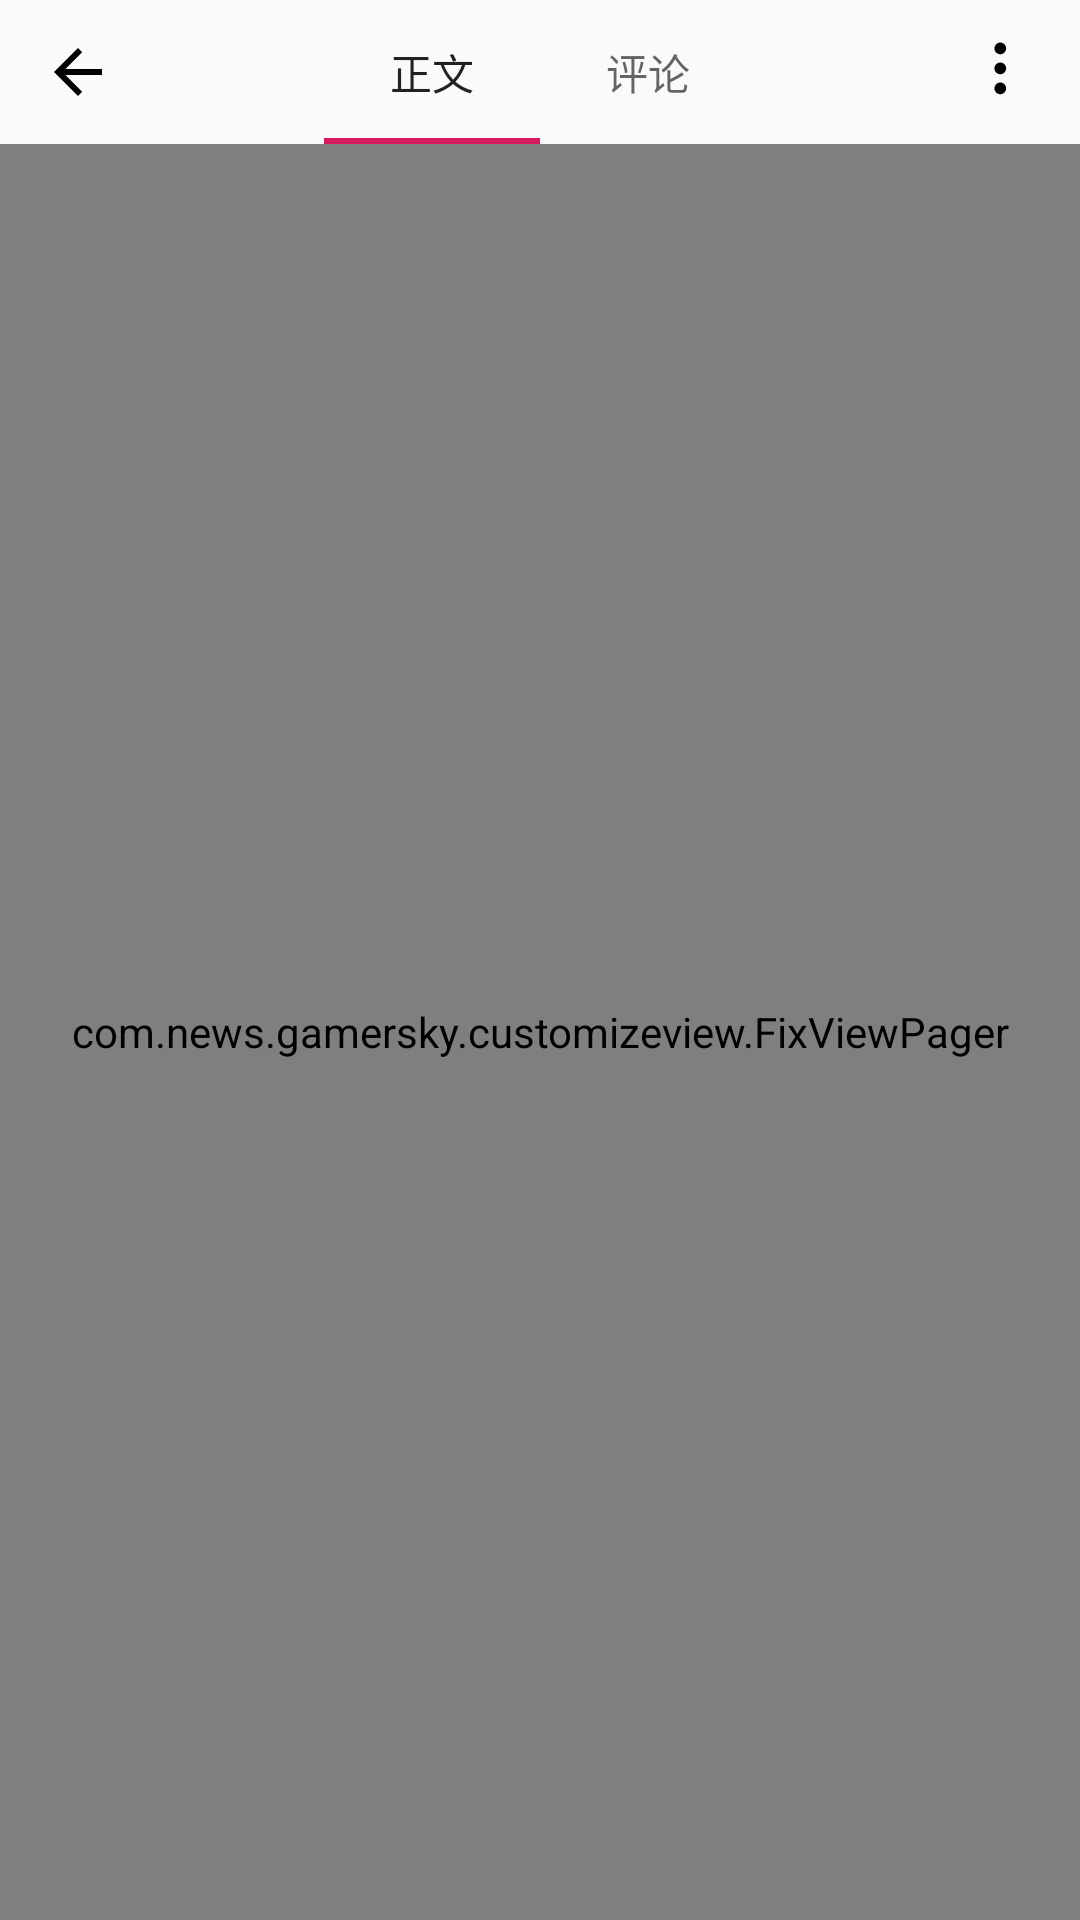

Here is an Android app screen rendered from its layout file. Give the layout XML and the strings, colors and styles it references.
<!-- AndroidManifest.xml: application theme AppTheme -->
<!-- res/layout/activity_article.xml -->
<?xml version="1.0" encoding="utf-8"?>
<LinearLayout xmlns:android="http://schemas.android.com/apk/res/android"
    xmlns:app="http://schemas.android.com/apk/res-auto"
    android:orientation="vertical"
    android:layout_width="match_parent"
    android:layout_height="match_parent">

    <androidx.constraintlayout.widget.ConstraintLayout
        android:layout_width="match_parent"
        android:layout_height="wrap_content"
        android:background="@color/colorPrimary"
        android:orientation="horizontal">


        <ImageView
            android:id="@+id/imageView5"
            android:layout_width="40dp"
            android:layout_height="40dp"
            android:layout_gravity="center"
            android:layout_marginStart="6dp"
            android:background="@drawable/pressed_circle"
            android:scaleType="centerInside"
            app:layout_constraintBottom_toBottomOf="parent"
            app:layout_constraintStart_toStartOf="parent"
            app:layout_constraintTop_toTopOf="parent"
            app:srcCompat="@drawable/icon_back" />

        <com.google.android.material.tabs.TabLayout
            android:id="@+id/tab_layout"
            android:layout_width="wrap_content"
            android:layout_height="wrap_content"
            app:layout_constraintBottom_toBottomOf="parent"
            app:layout_constraintEnd_toStartOf="@+id/imageView12"
            app:layout_constraintStart_toEndOf="@id/imageView5"
            app:layout_constraintTop_toTopOf="parent"
            app:tabBackground="@color/tc"
            app:tabMode="auto"
            app:tabRippleColor="@color/tc">

            <com.google.android.material.tabs.TabItem
                android:layout_width="wrap_content"
                android:layout_height="wrap_content"
                android:text="正文" />

            <com.google.android.material.tabs.TabItem
                android:layout_width="wrap_content"
                android:layout_height="wrap_content"
                android:text="评论" />

        </com.google.android.material.tabs.TabLayout>

        <ImageView
            android:id="@+id/imageView12"
            android:layout_width="40dp"
            android:layout_height="40dp"
            android:layout_marginEnd="6dp"
            android:background="@drawable/pressed_circle"
            android:padding="10dp"
            android:scaleType="centerInside"
            app:layout_constraintBottom_toBottomOf="parent"
            app:layout_constraintEnd_toEndOf="parent"
            app:layout_constraintTop_toTopOf="parent"
            app:srcCompat="@drawable/icon_more" />


    </androidx.constraintlayout.widget.ConstraintLayout>

    <com.news.gamersky.customizeview.FixViewPager
        android:id="@+id/pager2"
        android:layout_width="match_parent"
        android:layout_height="match_parent"
        android:overScrollMode="never" />

</LinearLayout>
<!-- resources referenced by this layout -->
<resources>
  <color name="colorPrimary">#FAFAFA</color>
  <color name="tc">#00000000</color>
  <!-- drawable icon_back (drawable) -->
  <?xml version="1.0" encoding="utf-8"?>
  <vector xmlns:android="http://schemas.android.com/apk/res/android"
      android:width="24dp"
      android:height="24dp"
      android:viewportWidth="24.0"
      android:viewportHeight="24.0"
      android:autoMirrored="true"
      android:tint="@color/textColorPrimary">
      <path
          android:pathData="M20,11L7.8,11l5.6,-5.6L12,4l-8,8l8,8l1.4,-1.4L7.8,13L20,13L20,11z"
          android:fillColor="#ffffffff"/>
  </vector>
  <!-- drawable icon_more (drawable) -->
  <?xml version="1.0" encoding="utf-8"?>
  <vector xmlns:android="http://schemas.android.com/apk/res/android"
      android:width="200dp"
      android:height="200dp"
      android:viewportHeight="1024"
      android:viewportWidth="1024">
      <path
          android:strokeWidth="3"
          android:fillColor="@color/textColorPrimary"
          android:pathData="M 412,180 A 100 100 0 1 1 412.1 180.1 Z
                            M 412,521 A 100 100 0 1 1 412.1 521.1 Z
                            M 412,862 A 100 100 0 1 1 412.1 862.1 Z">
  
      </path>
  </vector>
  <!-- drawable pressed_circle (drawable) -->
  <?xml version="1.0" encoding="utf-8"?>
  <selector xmlns:android="http://schemas.android.com/apk/res/android">
      <item android:drawable="@color/colorPressed" android:state_pressed="false"/>
      <item android:drawable="@drawable/pressed_drawable_circle" android:state_pressed="true"/>
  </selector>
  <style name="AppTheme" parent="Theme.AppCompat.DayNight.NoActionBar">
          
          <item name="colorPrimary">@color/colorPrimary</item>
          <item name="colorPrimaryDark">@color/colorPrimaryDark</item>
          <item name="colorAccent">@color/colorAccent</item>
          <item name="android:navigationBarColor">@color/colorPrimary</item>
          <item name="android:statusBarColor">@color/colorPrimary</item>
          <item name="android:windowBackground">@color/colorBackground</item>
          <item name="android:windowLightStatusBar" tools:targetApi="m">true</item>
          <item name="android:windowLightNavigationBar" tools:targetApi="o_mr1">true</item>
      </style>
  <color name="textColorPrimary">#000000</color>
  <color name="colorPressed">#00FFFFFF</color>
  <!-- drawable pressed_drawable_circle (drawable) -->
  <?xml version="1.0" encoding="utf-8"?>
  <shape xmlns:android="http://schemas.android.com/apk/res/android"
      android:shape="oval" >
      <solid android:color="@color/darkMask"/>
      <size
      android:width="1dp"
      android:height="1dp" />
  </shape>
  <color name="colorPrimaryDark">#FAFAFA</color>
  <color name="colorAccent">#D81B60</color>
  <color name="colorBackground">#FAFAFA</color>
  <color name="darkMask">#4D969696</color>
</resources>
